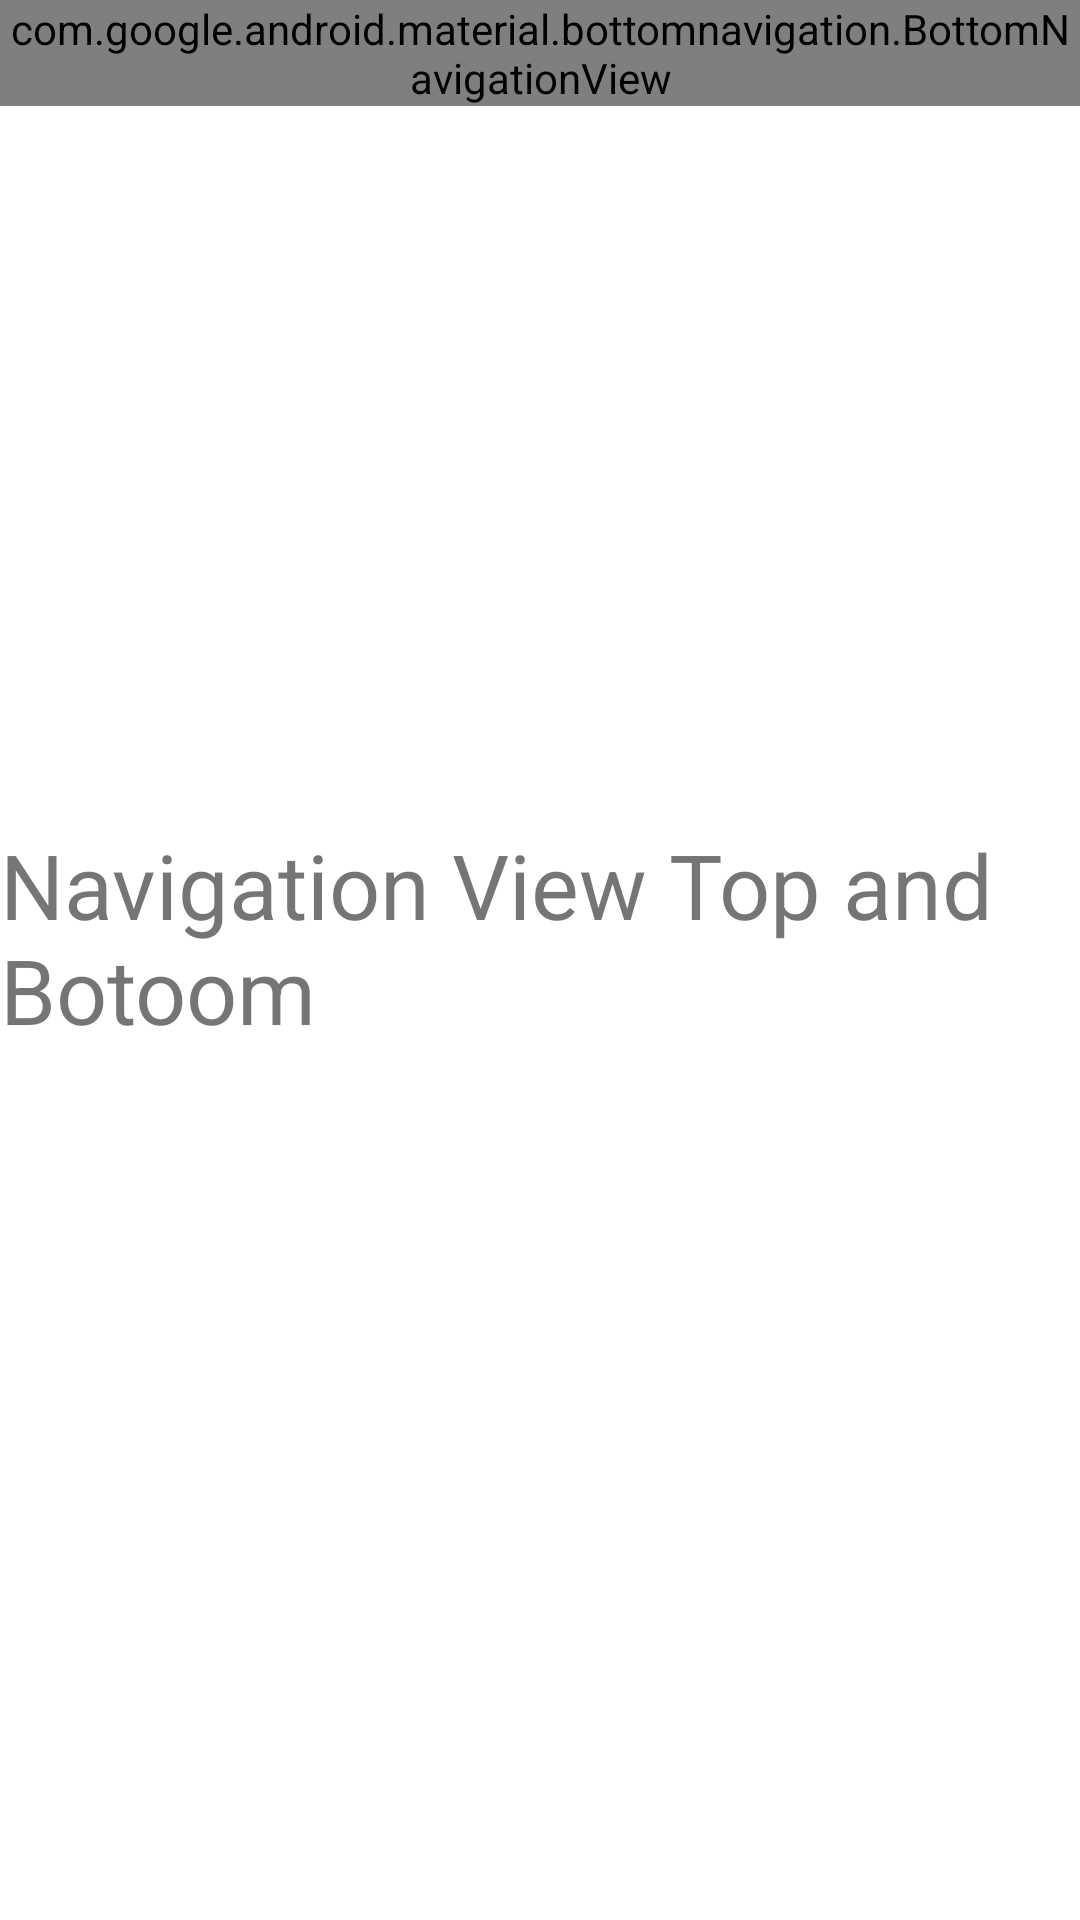

Write the Android layout XML for this screen, with the resource values it uses.
<!-- AndroidManifest.xml: application theme Theme.Bazaar -->
<!-- res/layout/activity_main.xml -->
<?xml version="1.0" encoding="utf-8"?>
<androidx.constraintlayout.widget.ConstraintLayout xmlns:android="http://schemas.android.com/apk/res/android"
    xmlns:app="http://schemas.android.com/apk/res-auto"
    xmlns:tools="http://schemas.android.com/tools"
    android:layout_width="match_parent"
    android:layout_height="match_parent"
    tools:context=".MainActivity">






















    <TextView
        android:layout_width="410dp"
        android:layout_height="91dp"
        android:background="@drawable/green"
        android:text="Navigation View Top and Botoom"
        android:textSize="30sp"
        app:layout_constraintBottom_toBottomOf="parent"
        app:layout_constraintHorizontal_bias="0.0"
        app:layout_constraintLeft_toLeftOf="parent"
        app:layout_constraintRight_toRightOf="parent"
        app:layout_constraintTop_toTopOf="parent"
         />
    <com.google.android.material.bottomnavigation.BottomNavigationView
        android:layout_width="match_parent"
        android:layout_height="wrap_content"
        app:itemIconTint="@color/white"
        app:itemTextColor="@color/white"
        app:menu="@menu/navigation"
    />


</androidx.constraintlayout.widget.ConstraintLayout>
<!-- resources referenced by this layout -->
<resources>
  <style name="Theme.Bazaar" parent="Theme.MaterialComponents.DayNight.DarkActionBar">
          
          <item name="colorSecondary">@color/purple_500</item>
          <item name="colorSecondaryVariant">@color/purple_700</item>
          <item name="colorOnSecondary">@color/white</item>
          
          <item name="colorPrimary">@color/teal_200</item>
          <item name="colorPrimaryVariant">@color/teal_700</item>
          <item name="colorOnPrimary">@color/black</item>
          
          <item name="android:statusBarColor" tools:targetApi="l">?attr/colorPrimaryVariant</item>
          
      </style>
  <!-- not gathered from this repository: default colours our renderer supplied (Android Studio template values) -->
  <color name="purple_500">#FF6200EE</color>
  <color name="purple_700">#FF3700B3</color>
  <color name="teal_200">#FF03DAC5</color>
  <color name="teal_700">#FF018786</color>
  <color name="black">#FF000000</color>
  <color name="white">#FFFFFFFF</color>
</resources>
